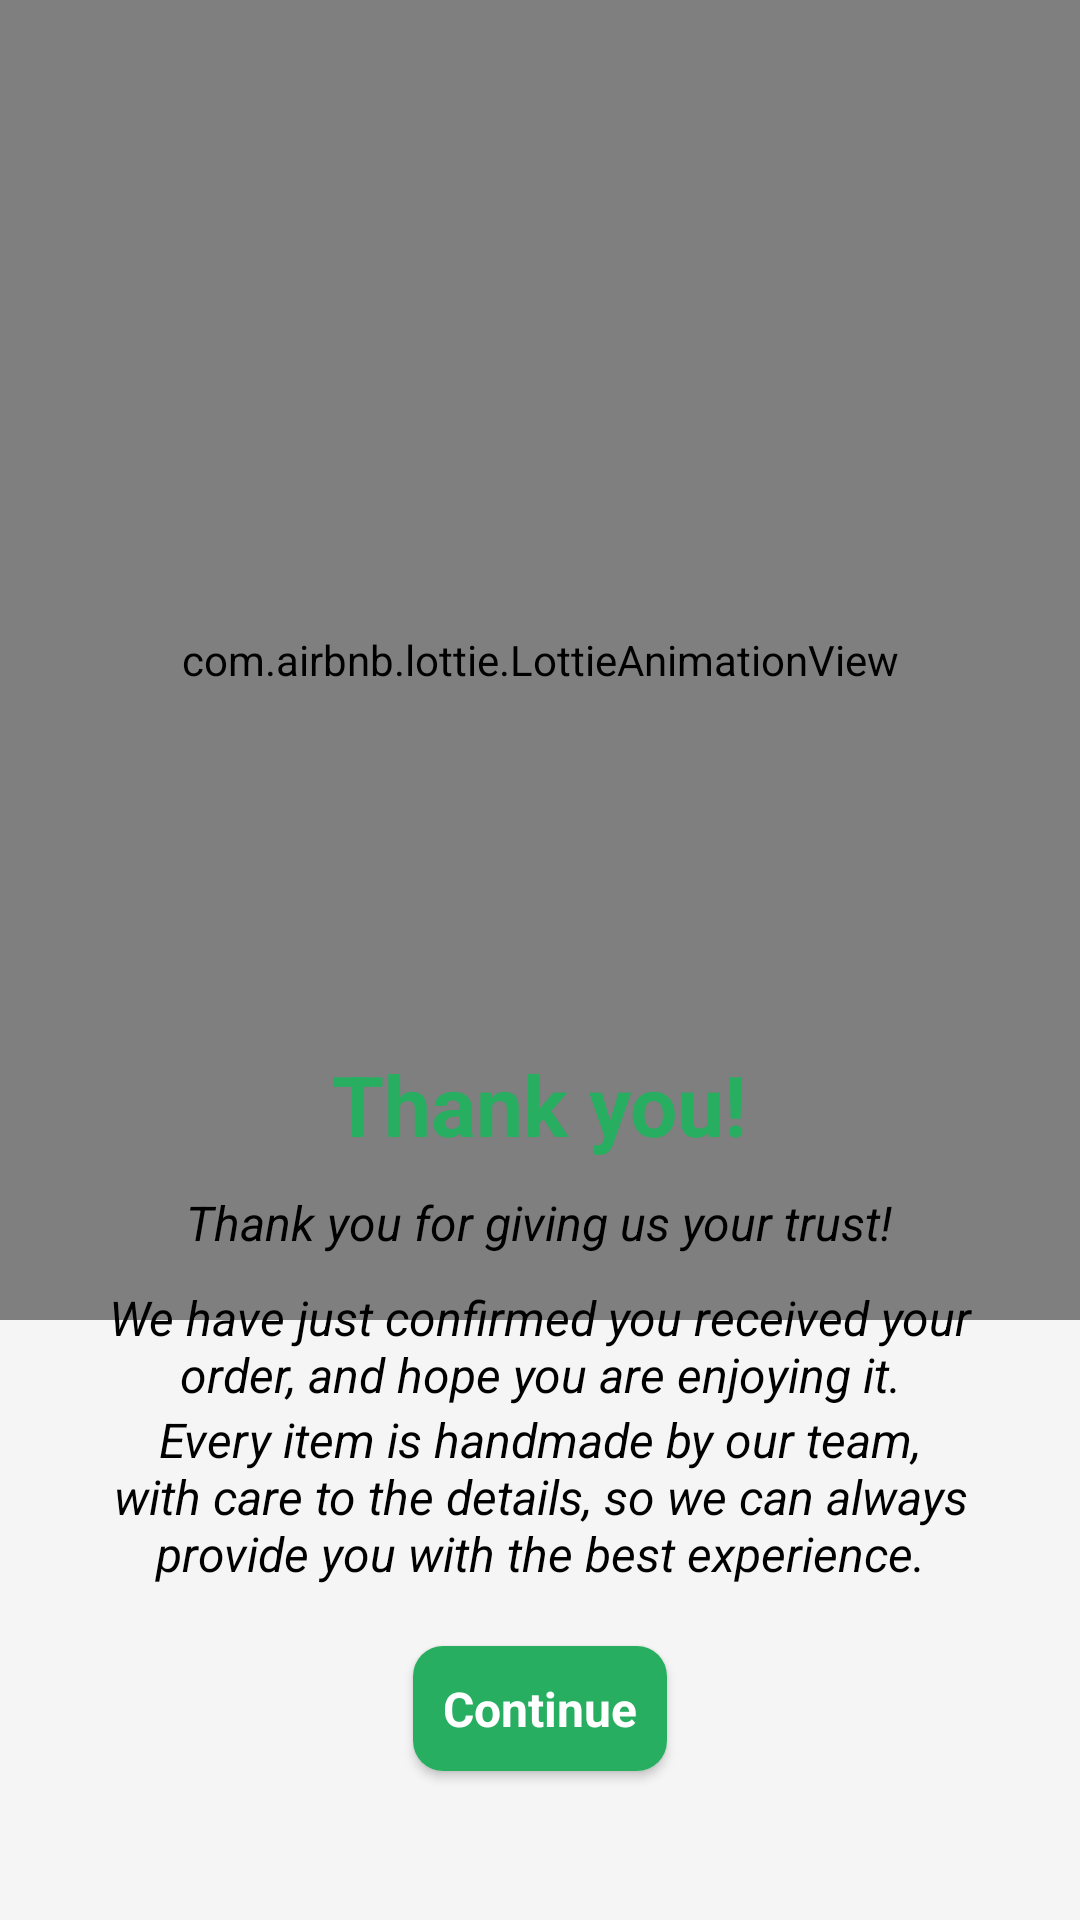

Produce the Android XML layout that renders to this screen, including the resource entries it uses.
<!-- AndroidManifest.xml: application theme Theme.QFood -->
<!-- res/layout/activity_thank.xml -->
<?xml version="1.0" encoding="utf-8"?>
<RelativeLayout xmlns:android="http://schemas.android.com/apk/res/android"
    xmlns:app="http://schemas.android.com/apk/res-auto"
    xmlns:tools="http://schemas.android.com/tools"
    android:layout_width="match_parent"
    android:layout_height="match_parent"
    android:background="@color/backgroundMain"
    android:gravity="center"
    tools:context=".activities.ThankActivity">

    <com.airbnb.lottie.LottieAnimationView
        android:layout_width="match_parent"
        android:layout_height="match_parent"
        android:layout_marginBottom="200dp"
        app:lottie_autoPlay="true"
        app:lottie_loop="true"
        app:lottie_rawRes="@raw/order_list_animation" />

    <LinearLayout
        android:layout_width="match_parent"
        android:layout_height="match_parent"
        android:elevation="1dp"
        android:gravity="center"
        android:orientation="vertical">

        <TextView
            android:layout_width="wrap_content"
            android:layout_height="wrap_content"
            android:layout_marginTop="300dp"
            android:text="Thank you!"
            android:textColor="@color/greenMain"
            android:textSize="28sp"
            android:textStyle="bold" />

        <TextView
            android:layout_width="wrap_content"
            android:layout_height="wrap_content"
            android:layout_marginVertical="10dp"
            android:text="Thank you for giving us your trust!"
            android:textColor="@color/black"
            android:textSize="16sp"
            android:textStyle="italic" />

        <TextView
            android:layout_width="300dp"
            android:layout_height="wrap_content"
            android:gravity="center"
            android:text="We have just confirmed you received your order, and hope you are enjoying it."
            android:textColor="@color/black"
            android:textSize="16sp"
            android:textStyle="italic" />

        <TextView
            android:layout_width="300dp"
            android:layout_height="wrap_content"
            android:gravity="center"
            android:text="Every item is handmade by our team, with care to the details, so we can always provide you with the best experience."
            android:textColor="@color/black"
            android:textSize="16sp"
            android:textStyle="italic" />

        <androidx.cardview.widget.CardView
            android:id="@+id/continueThank"
            android:layout_width="wrap_content"
            android:layout_height="wrap_content"
            android:layout_marginTop="20dp"
            app:cardCornerRadius="10dp">

            <LinearLayout
                android:layout_width="wrap_content"
                android:layout_height="wrap_content"
                android:background="@color/greenMain"
                android:padding="10dp">

                <TextView
                    android:layout_width="wrap_content"
                    android:layout_height="wrap_content"
                    android:text="Continue"
                    android:textColor="@color/white"
                    android:textSize="16sp"
                    android:textStyle="bold" />
            </LinearLayout>
        </androidx.cardview.widget.CardView>

    </LinearLayout>
</RelativeLayout>
<!-- resources referenced by this layout -->
<resources>
  <color name="backgroundMain">#F5F5F5</color>
  <color name="black">#FF000000</color>
  <color name="greenMain">#27AE60</color>
  <color name="white">#FFFFFFFF</color>
  <style name="Theme.QFood" parent="Theme.AppCompat.DayNight.NoActionBar">
          
          <item name="colorPrimary">@color/greenMain</item>
          <item name="colorPrimaryVariant">@color/greenMain</item>
          <item name="colorOnPrimary">@color/white</item>
          
          <item name="colorSecondary">@color/teal_200</item>
          <item name="colorSecondaryVariant">@color/teal_700</item>
          <item name="colorOnSecondary">@color/black</item>
          
          <item name="android:statusBarColor">?attr/colorPrimaryVariant</item>
          
  
          
          <item name="android:windowSharedElementEnterTransition">
              @transition/change_image_transform</item>
          <item name="android:windowSharedElementExitTransition">
              @transition/change_image_transform</item>
      </style>
  <color name="teal_200">#FF03DAC5</color>
  <color name="teal_700">#FF018786</color>
</resources>
